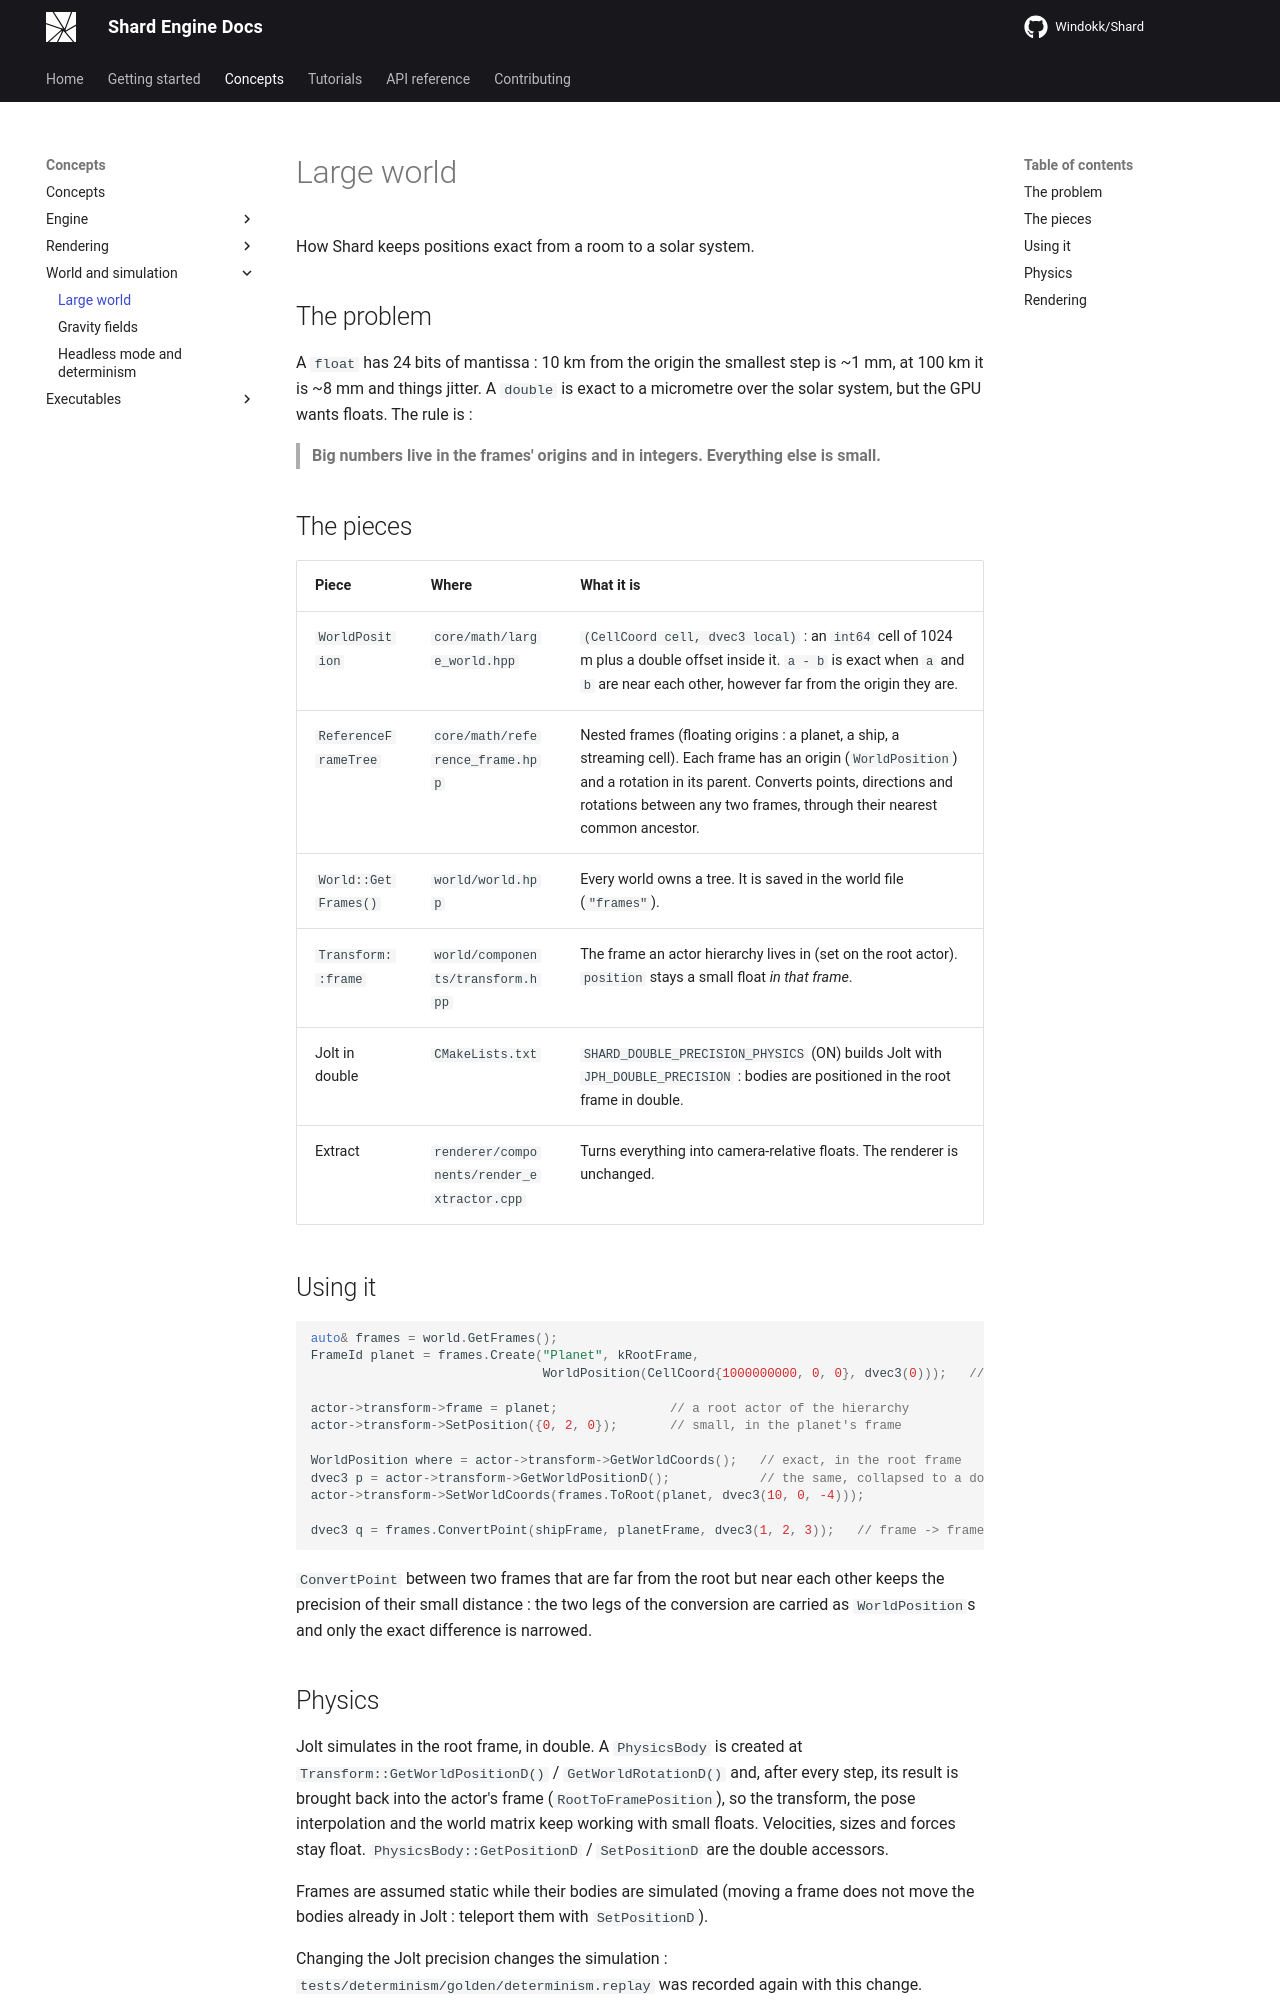

repository: Windokk/Shard · page: concepts/large-world/index.html · generator: mkdocs

# Large world

How Shard keeps positions exact from a room to a solar system.

## The problem

A `float` has 24 bits of mantissa : 10 km from the origin the smallest step is ~1 mm, at 100 km it is ~8 mm and things jitter. A `double` is exact to a micrometre over the solar system, but the GPU wants floats. The rule is :

> **Big numbers live in the frames' origins and in integers. Everything else is small.**

## The pieces

| Piece | Where | What it is |
|---|---|---|
| `WorldPosition` | `core/math/large_world.hpp` | `(CellCoord cell, dvec3 local)` : an `int64` cell of 1024 m plus a double offset inside it. `a - b` is exact when `a` and `b` are near each other, however far from the origin they are. |
| `ReferenceFrameTree` | `core/math/reference_frame.hpp` | Nested frames (floating origins : a planet, a ship, a streaming cell). Each frame has an origin (`WorldPosition`) and a rotation in its parent. Converts points, directions and rotations between any two frames, through their nearest common ancestor. |
| `World::GetFrames()` | `world/world.hpp` | Every world owns a tree. It is saved in the world file (`"frames"`). |
| `Transform::frame` | `world/components/transform.hpp` | The frame an actor hierarchy lives in (set on the root actor). `position` stays a small float *in that frame*. |
| Jolt in double | `CMakeLists.txt` | `SHARD_DOUBLE_PRECISION_PHYSICS` (ON) builds Jolt with `JPH_DOUBLE_PRECISION` : bodies are positioned in the root frame in double. |
| Extract | `renderer/components/render_extractor.cpp` | Turns everything into camera-relative floats. The renderer is unchanged. |

## Using it

```cpp
auto& frames = world.GetFrames();
FrameId planet = frames.Create("Planet", kRootFrame,
                               WorldPosition(CellCoord{1000000000, 0, 0}, dvec3(0)));   // ~10^12 m from the root

actor->transform->frame = planet;               // a root actor of the hierarchy
actor->transform->SetPosition({0, 2, 0});       // small, in the planet's frame

WorldPosition where = actor->transform->GetWorldCoords();   // exact, in the root frame
dvec3 p = actor->transform->GetWorldPositionD();            // the same, collapsed to a double
actor->transform->SetWorldCoords(frames.ToRoot(planet, dvec3(10, 0, -4)));

dvec3 q = frames.ConvertPoint(shipFrame, planetFrame, dvec3(1, 2, 3));   // frame -> frame
```

`ConvertPoint` between two frames that are far from the root but near each other keeps the precision of their small distance : the two legs of the conversion are carried as `WorldPosition`s and only the exact difference is narrowed.

## Physics

Jolt simulates in the root frame, in double. A `PhysicsBody` is created at `Transform::GetWorldPositionD()` / `GetWorldRotationD()` and, after every step, its result is brought back into the actor's frame (`RootToFramePosition`), so the transform, the pose interpolation and the world matrix keep working with small floats. Velocities, sizes and forces stay float. `PhysicsBody::GetPositionD` / `SetPositionD` are the double accessors.

Frames are assumed static while their bodies are simulated (moving a frame does not move the bodies already in Jolt : teleport them with `SetPositionD`).

Changing the Jolt precision changes the simulation : `tests/determinism/golden/determinism.replay` was recorded again with this change.
